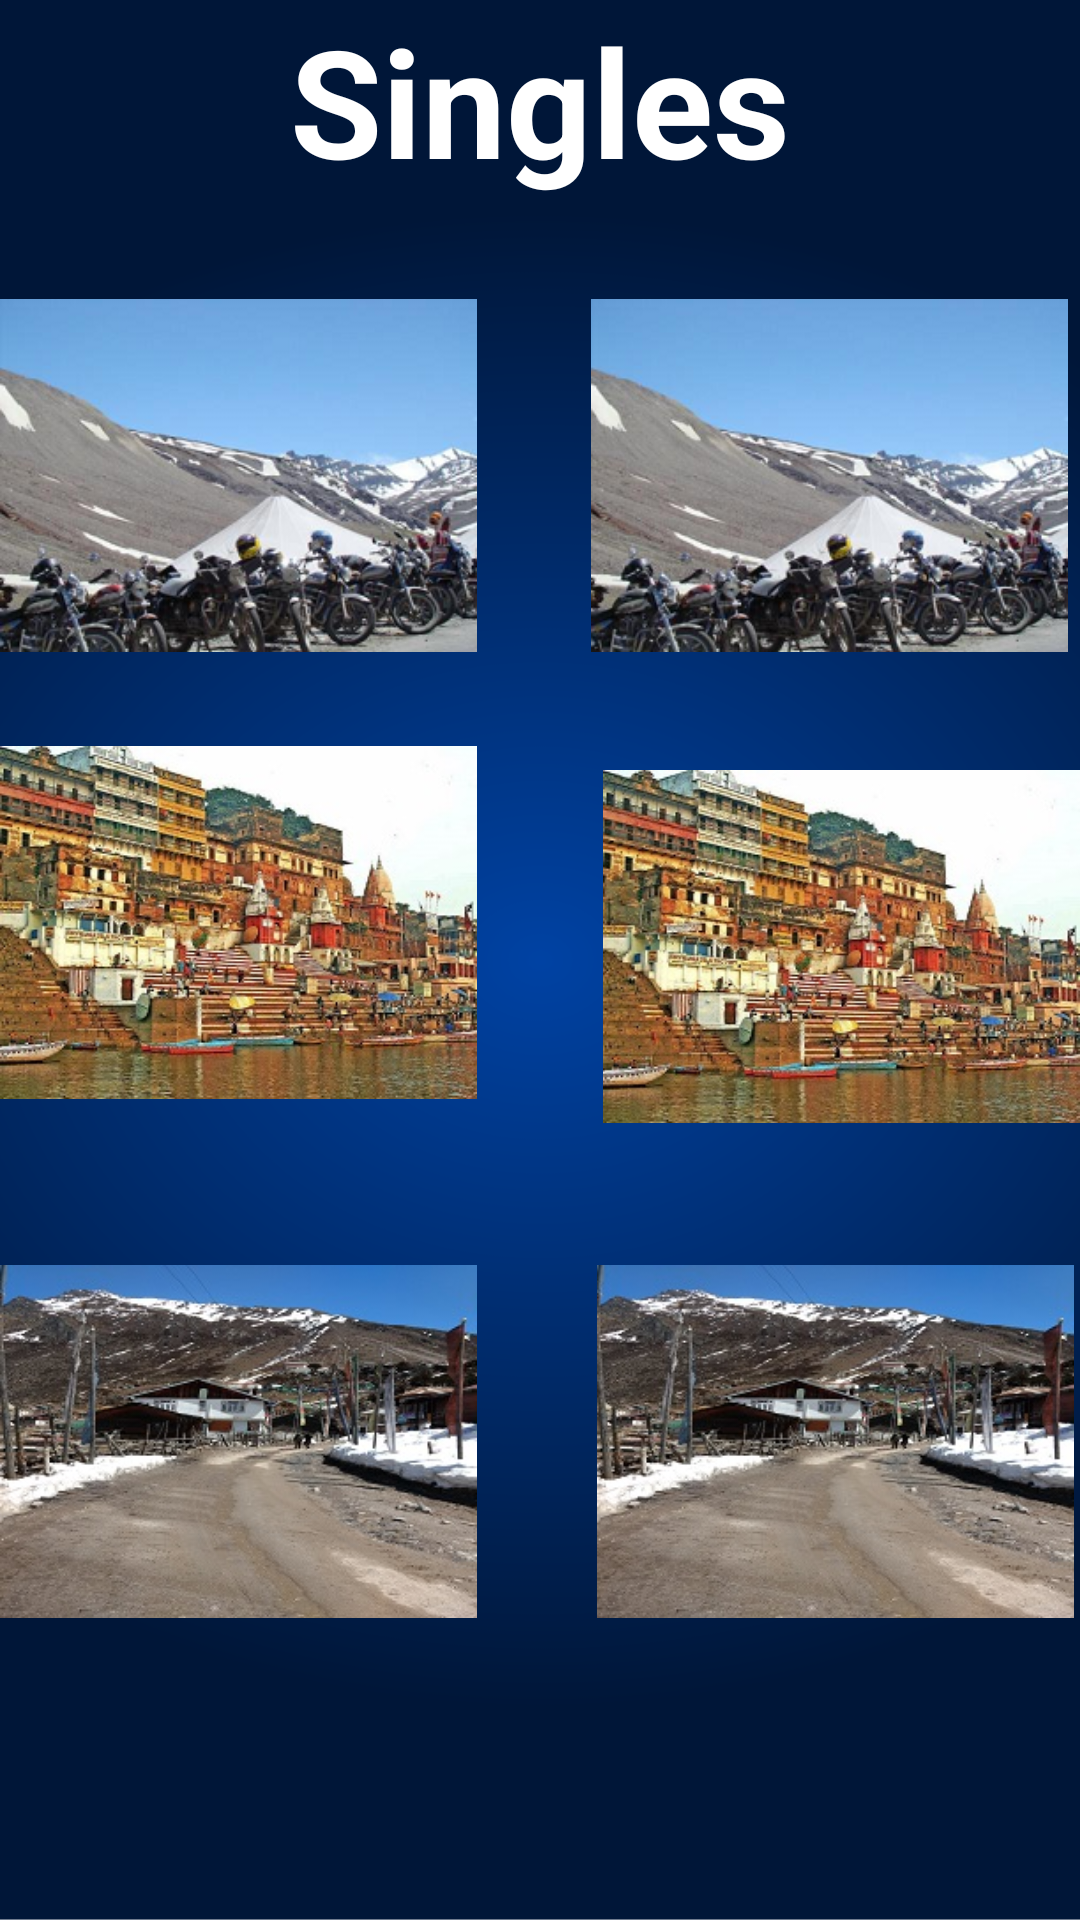

Android layout source for this screen:
<!-- AndroidManifest.xml: application theme Theme.ACCGemplexAJ -->
<!-- res/layout/activity_seemore_singles.xml -->
<?xml version="1.0" encoding="utf-8"?>
<androidx.constraintlayout.widget.ConstraintLayout xmlns:android="http://schemas.android.com/apk/res/android"
    xmlns:app="http://schemas.android.com/apk/res-auto"
    xmlns:tools="http://schemas.android.com/tools"
    android:layout_width="match_parent"
    android:layout_height="match_parent"
    tools:context=".seemore_singles"
    android:background="@drawable/backgroung">
    <TextView
        android:layout_width="match_parent"
        android:layout_height="wrap_content"
        android:text="Singles"
        android:textSize="50dp"
        android:gravity="center_horizontal"
        android:textStyle="bold"
        android:textColor="@color/white"/>

    <ImageView
        android:id="@+id/imageView"
        android:layout_width="159dp"
        android:layout_height="149dp"
        android:layout_marginTop="84dp"
        app:layout_constraintEnd_toStartOf="@+id/imageView2"
        app:layout_constraintHorizontal_bias="0.0"
        app:layout_constraintStart_toStartOf="parent"
        app:layout_constraintTop_toTopOf="parent"
        app:srcCompat="@drawable/img1" />

    <ImageView
        android:id="@+id/imageView2"
        android:layout_width="159dp"
        android:layout_height="149dp"
        android:layout_marginTop="84dp"
        android:layout_marginEnd="4dp"
        android:layout_marginRight="4dp"
        app:layout_constraintEnd_toEndOf="parent"
        app:layout_constraintTop_toTopOf="parent"
        app:srcCompat="@drawable/img1" />

    <ImageView
        android:id="@+id/imageView3"
        android:layout_width="159dp"
        android:layout_height="149dp"
        app:layout_constraintStart_toStartOf="parent"
        app:layout_constraintTop_toBottomOf="@+id/imageView"
        app:srcCompat="@drawable/img3" />

    <ImageView
        android:id="@+id/imageView4"
        android:layout_width="159dp"
        android:layout_height="149dp"
        android:layout_marginStart="100dp"
        android:layout_marginLeft="100dp"
        android:layout_marginTop="8dp"
        app:layout_constraintEnd_toEndOf="parent"
        app:layout_constraintHorizontal_bias="1.0"
        app:layout_constraintStart_toEndOf="@+id/imageView3"
        app:layout_constraintTop_toBottomOf="@+id/imageView2"
        app:srcCompat="@drawable/img3" />

    <ImageView
        android:id="@+id/imageView5"
        android:layout_width="159dp"
        android:layout_height="149dp"
        android:layout_marginTop="24dp"
        app:layout_constraintStart_toStartOf="parent"
        app:layout_constraintTop_toBottomOf="@+id/imageView3"
        app:srcCompat="@drawable/img2" />

    <ImageView
        android:id="@+id/imageView6"
        android:layout_width="159dp"
        android:layout_height="149dp"
        android:layout_marginTop="16dp"
        app:layout_constraintEnd_toEndOf="parent"
        app:layout_constraintHorizontal_bias="0.956"
        app:layout_constraintStart_toEndOf="@+id/imageView5"
        app:layout_constraintTop_toBottomOf="@+id/imageView4"
        app:srcCompat="@drawable/img2" />
</androidx.constraintlayout.widget.ConstraintLayout>
<!-- resources referenced by this layout -->
<resources>
  <!-- drawable backgroung: png bitmap (drawable, 193923 bytes) -->
  <!-- drawable img1: png bitmap (drawable, 93143 bytes) -->
  <!-- drawable img2: jpg bitmap (drawable, 1045444 bytes) -->
  <!-- drawable img3: jpg bitmap (drawable, 39631 bytes) -->
  <style name="Theme.ACCGemplexAJ" parent="Theme.MaterialComponents.DayNight.NoActionBar">
          
          <item name="colorPrimary">#605555</item>
          <item name="colorPrimaryVariant">#777777</item>
          <item name="colorOnPrimary">@color/white</item>
          
          <item name="colorSecondary">@color/teal_200</item>
          <item name="colorSecondaryVariant">@color/teal_700</item>
          <item name="colorOnSecondary">@color/black</item>
          
          <item name="android:statusBarColor" tools:targetApi="l">@color/black</item>
          
      </style>
  <!-- not gathered from this repository: default colours our renderer supplied (Android Studio template values) -->
  <color name="teal_200">#FF03DAC5</color>
  <color name="teal_700">#FF018786</color>
  <color name="black">#FF000000</color>
  <color name="white">#FFFFFFFF</color>
</resources>
